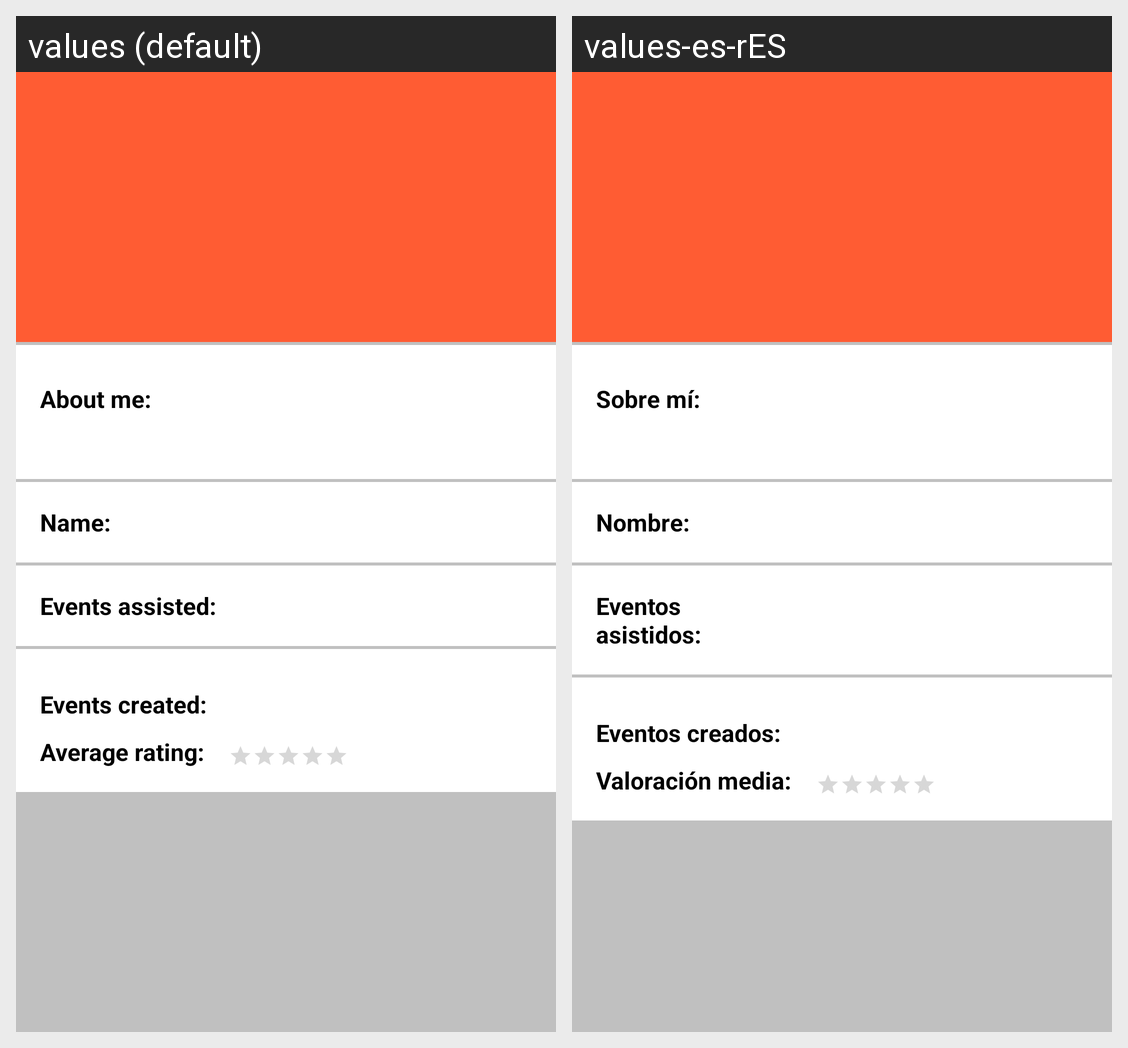

Locale-by-locale string values for the Android screen shown in this grid:
Android screen res/layout/activity_user_details.xml rendered under 2 locales, left to right: values (default), values-es-rES. Device: Nexus 5 (rendered at 1080×1920; each locale shown at half size, 540×960, under a caption strip naming it); theme AppTheme.NoActionBar.
Strings drawn on this screen, with the default value and each locale's value (text and hints the layout hard-codes, and strings that could not be matched under every locale, appear in the picture but are not listed):

user.details.tv.name
  values: Name:
  values-es-rES: Nombre:

user.details.tv.aboutme
  values: About me:
  values-es-rES: Sobre mí:

user.details.tv.eventassisted
  values: Events assisted:
  values-es-rES: Eventos asistidos:

user.details.tv.eventscreated
  values: Events created:
  values-es-rES: Eventos creados:

user.details.tv.rating
  values: Average rating:
  values-es-rES: Valoración media:
